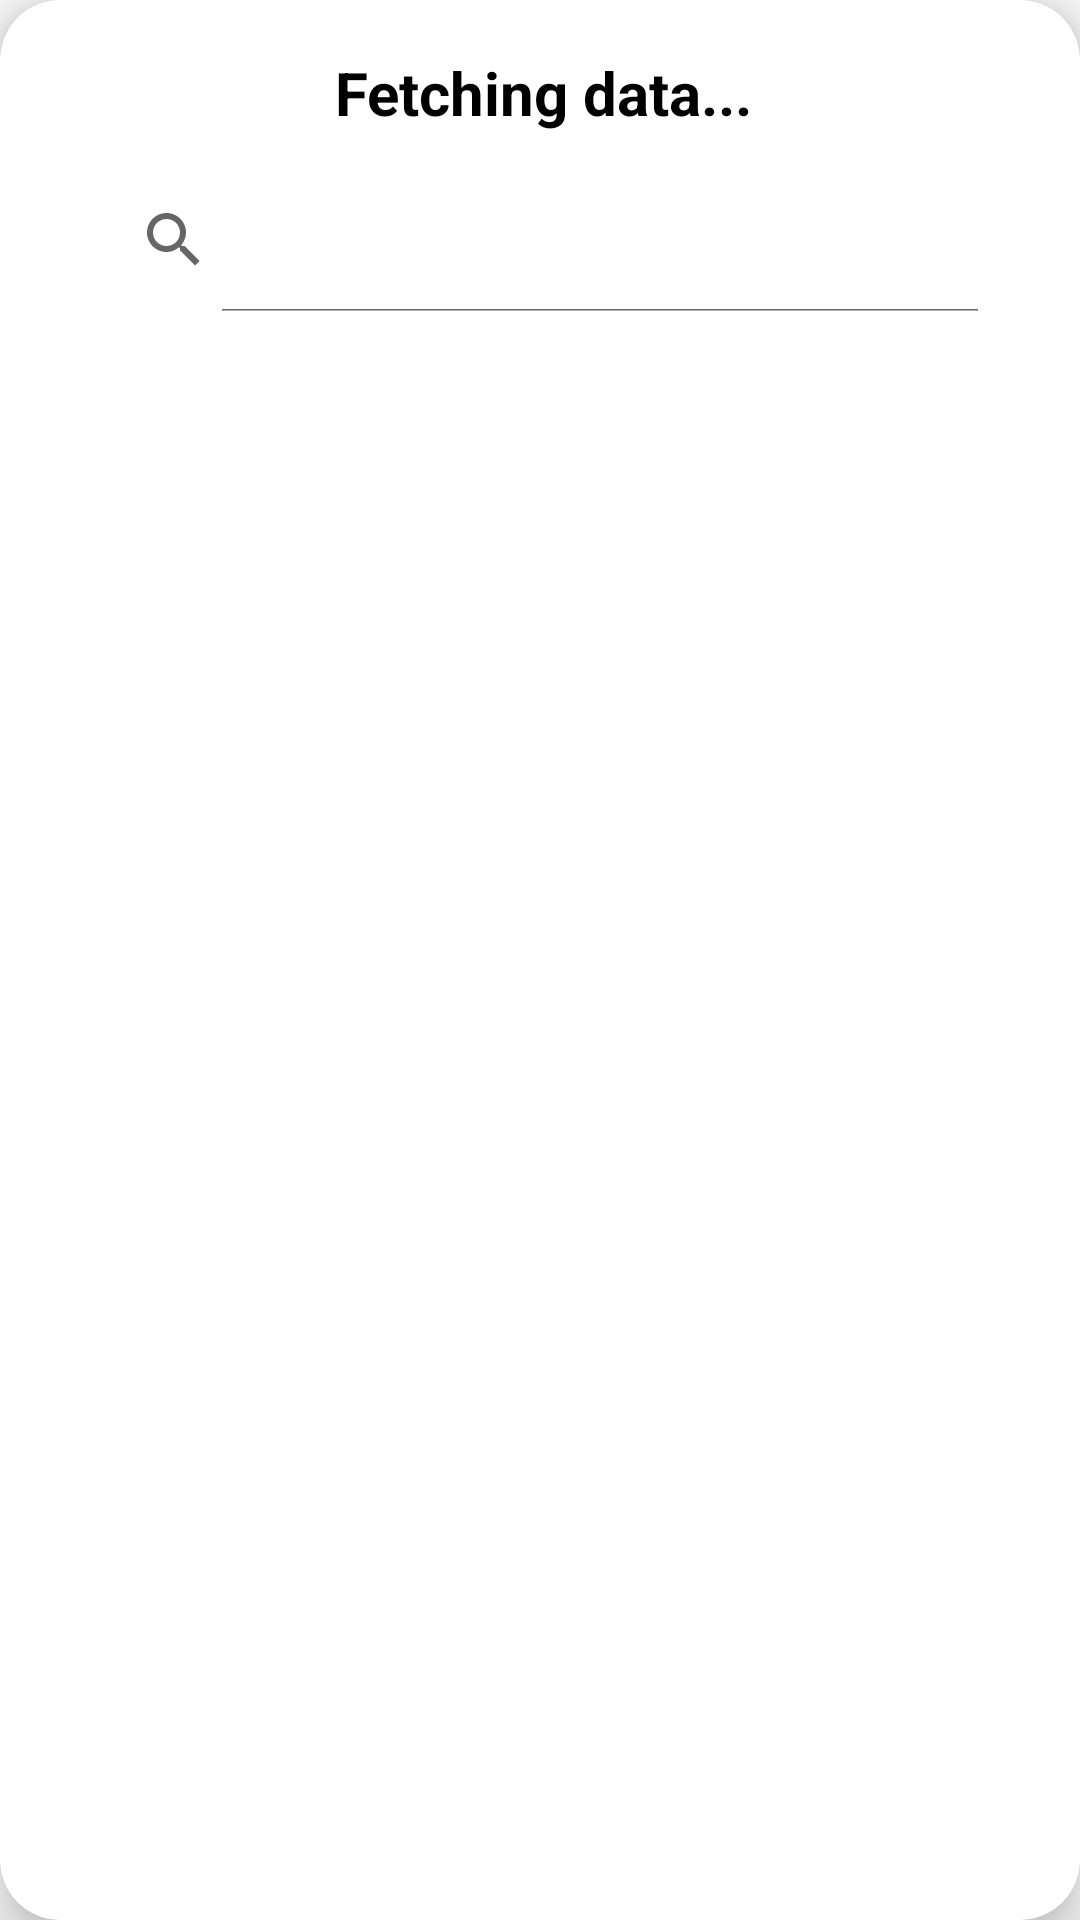

Here is an Android app screen rendered from its layout file. Give the layout XML and the strings, colors and styles it references.
<!-- AndroidManifest.xml: application theme Theme.Hackathon -->
<!-- res/layout/dialog.xml -->
<androidx.cardview.widget.CardView xmlns:android="http://schemas.android.com/apk/res/android"
    android:layout_width="match_parent"
    android:layout_height="wrap_content"
    android:id="@+id/dialog_card"
    xmlns:tools="http://schemas.android.com/tools"
    xmlns:app="http://schemas.android.com/apk/res-auto"
    app:cardCornerRadius="20dp"
        app:cardElevation="10dp"
    tools:ignore="UnusedAttribute">

<LinearLayout
    android:layout_width="match_parent"
    android:layout_height="wrap_content"
    android:orientation="vertical"
    android:padding="16dp">

    <LinearLayout
        android:layout_width="match_parent"
        android:layout_height="wrap_content"
        android:orientation="horizontal"
        android:gravity="center_vertical">

        <TextView
            android:id="@+id/custom_route"
            android:layout_width="0dp"
            android:layout_height="wrap_content"
            android:layout_weight="1"
            android:text="Fetching data..."
            android:paddingLeft="40sp"
            android:gravity="center"
            android:textSize="20sp"
            android:textStyle="bold"
            android:textColor="@color/black" />

        <ImageView
            android:id="@+id/close"
            android:layout_width="30dp"
            android:layout_height="30dp"
            android:src="@drawable/baseline_close_24"
            android:contentDescription="Close dialog"
            android:layout_marginStart="8dp"
            android:layout_gravity="right" />
    </LinearLayout>
    <SearchView
        android:id="@+id/searchView"
        android:layout_width="match_parent"
        android:layout_height="wrap_content"
        android:background="@drawable/search_view_bg"
        android:iconifiedByDefault="false"
        android:layout_marginTop="10dp"
        android:layout_marginBottom="20dp"
        android:layout_margin="10sp"/>

    <ListView
        android:id="@+id/routes_list"
        android:layout_width="match_parent"
        android:layout_height="wrap_content"
        android:divider="@android:color/darker_gray"
        android:dividerHeight="1dp" />
</LinearLayout>
    </androidx.cardview.widget.CardView>
<!-- resources referenced by this layout -->
<resources>
  <color name="black">#FF000000</color>
  <style name="Theme.Hackathon" parent="Base.Theme.Hackathon" />
  <style name="Base.Theme.Hackathon" parent="Theme.AppCompat.Light.NoActionBar">
          
          
      </style>
</resources>
